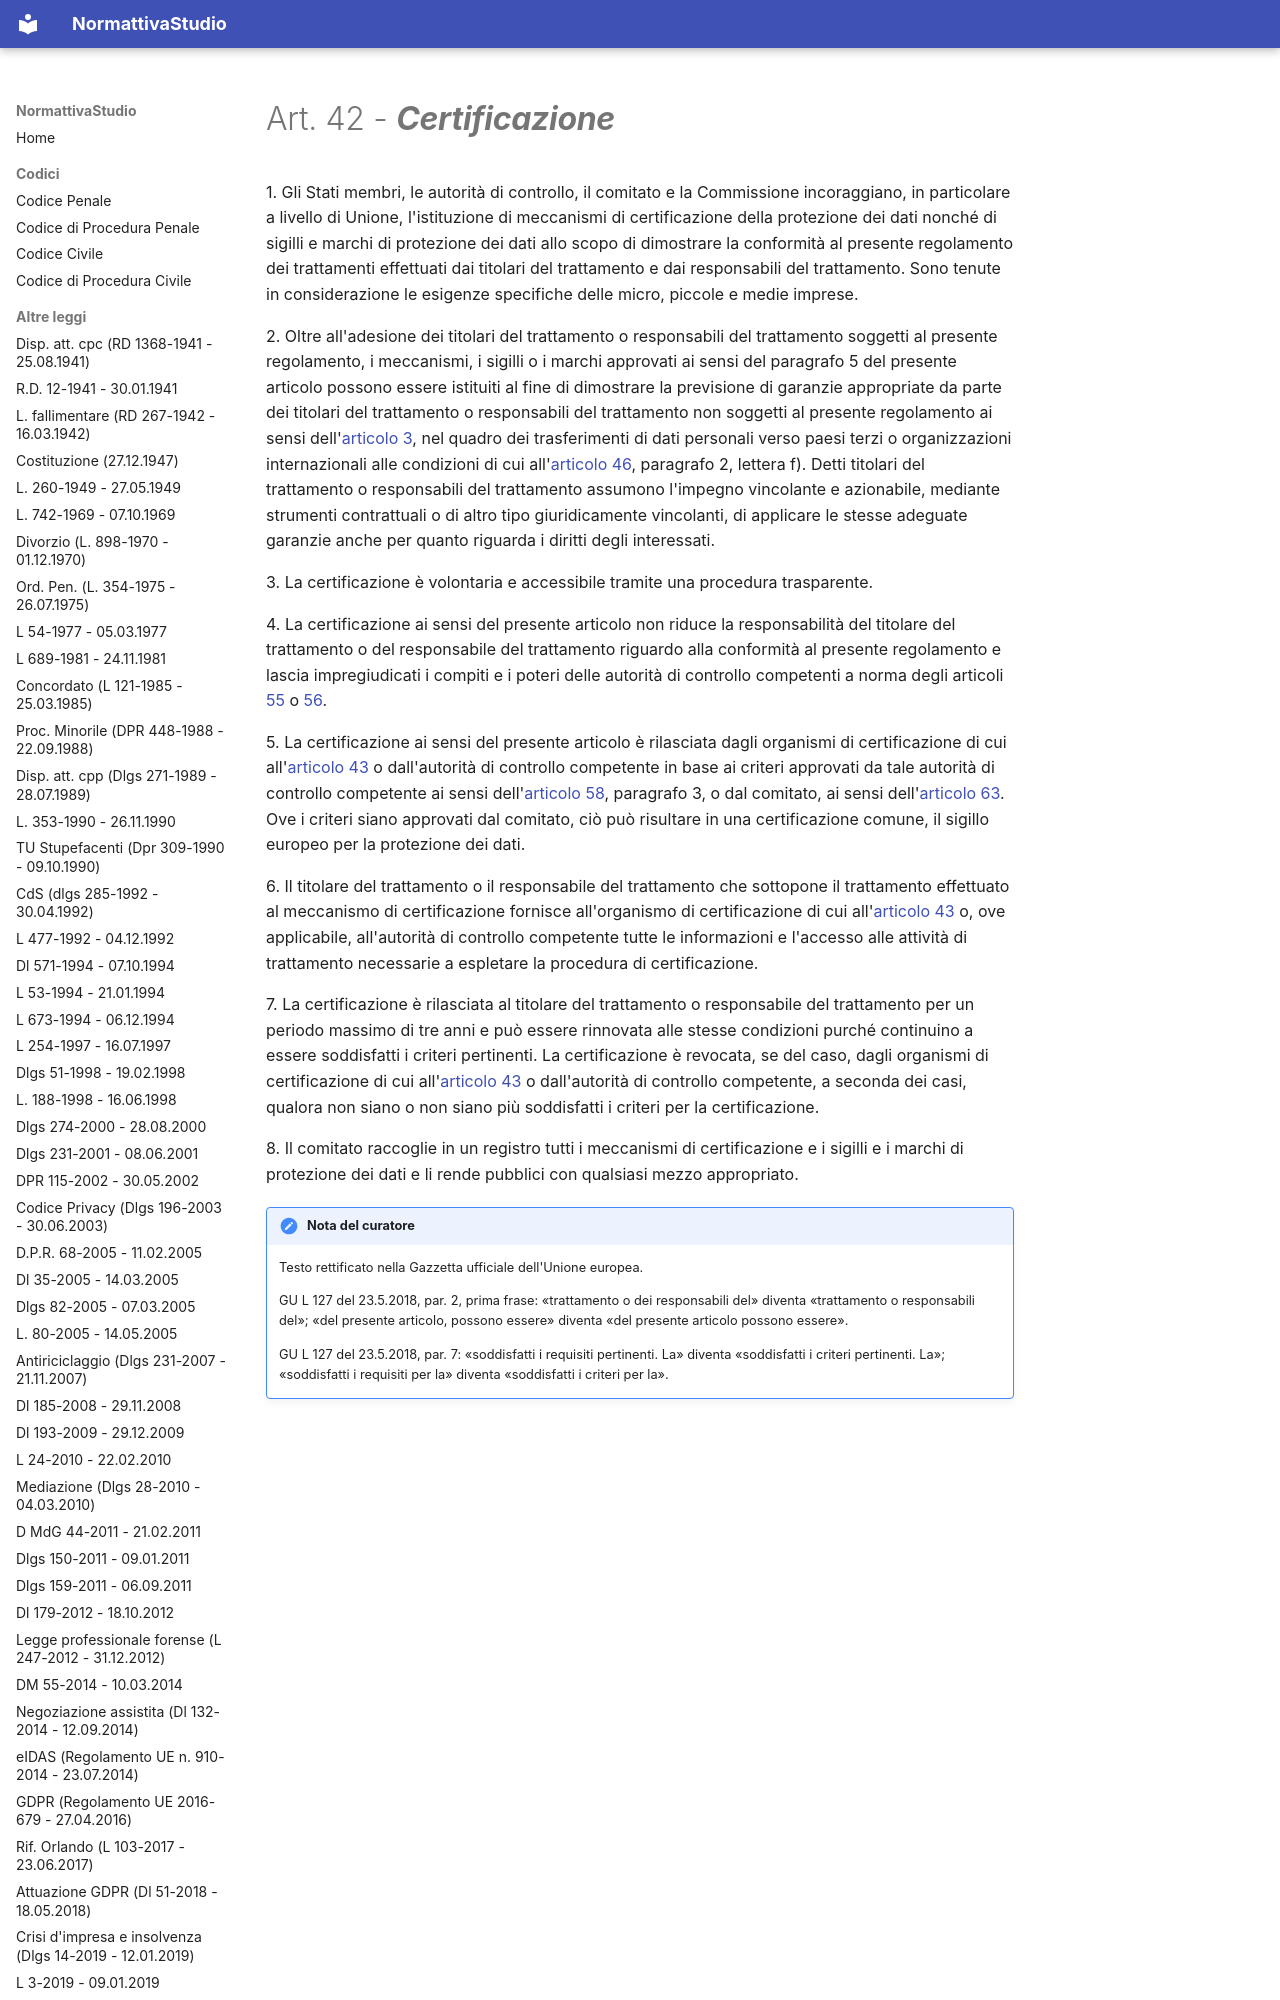

repository: PB98-test/normattiva_studio · page: GDPR (Regolamento UE 2016-679 - 27.04.2016)/04 - Capo IV - Titolare del trattamento e responsabile del trattamento/05 - Sezione 5 - Codici di condotta e certificazione/art-42-reg679-16/index.html · generator: mkdocs

---
type: "Articolo di legge"
title: "Art. 42 - Certificazione"
articolo: "Art. 42"
codice: reg679-16
aliases:
  - "art-42-reg679-16"
libro: null
libro_label: null
titolo: null
titolo_label: null
capo: "IV"
capo_label: "Titolare del trattamento e responsabile del trattamento"
sezione: "5"
sezione_label: "Codici di condotta e certificazione"
rubrica: "Certificazione"
dataVigenza: "20261028"
ordine: 42
---
